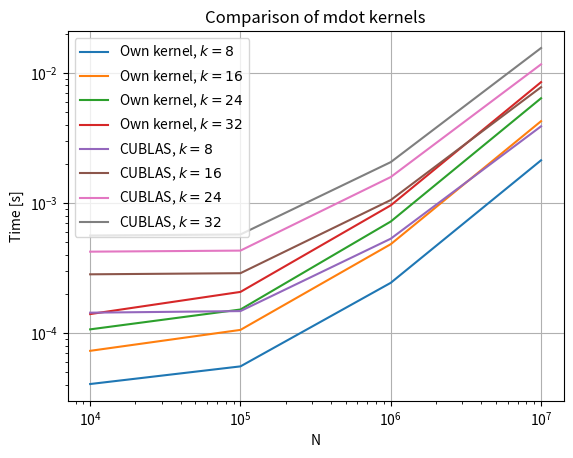

Python code for this plot:
import matplotlib.pyplot as plt
import numpy as np
# own kernel data
aa=[4.07e-05,5.56e-05,0.0002437,0.0021272]
bb=[7.32e-05,0.000106,0.0004825,0.0042479]
cc=[0.000107,0.000152,0.0007203,0.0063723]
dd=[0.0001402,0.0002075,0.0009587,0.0084708]


N= [10000,100000,1000000,10000000]

#cublas data
a=[0.0001437,0.0001478,0.0005317,0.003879]
b=[0.0002832,0.0002889,0.0010534,0.007751]
c=[0.0004227,0.0004307,0.0015822,0.0116129]
d=[0.0005624,0.000573,0.0020597,0.0154853]

plt.title("Comparison of mdot kernels")
plt.xlabel("N")
plt.ylabel("Time [s]")
plt.loglog(N, aa,label="Own kernel, $k=8$")
plt.loglog(N, bb,label="Own kernel, $k=16$")
plt.loglog(N, cc,label="Own kernel, $k=24$")
plt.loglog(N, dd,label="Own kernel, $k=32$")
plt.loglog(N, a,label="CUBLAS, $k=8$")
plt.loglog(N, b,label="CUBLAS, $k=16$")
plt.loglog(N, c,label="CUBLAS, $k=24$")
plt.loglog(N, d,label="CUBLAS, $k=32$")
plt.grid()
plt.legend()
plt.savefig("comp2.jpg")

plt.show()
